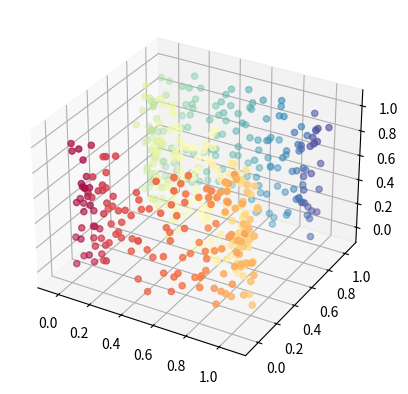

The script that saved this image:
import numpy as np

def make_s_sheet(n_samples, noise_factor):
	"""
		n_samples: number of points to generate
		noise_factor: variance of the noise added to each dimension
		
		For best results, noise_factor should be pretty small (at most 0.001)
	"""

	# The s curve is parameterized by 
	# x(s,t) = 0.5 + sin(t)cos(t)
	# y(s,t) = 0.5 + 0.5cos(t)
	# z(s,t) = s
	# for 0 <= s <= 1 and (3/4)pi <= t <= (9/4)pi
	sLowerBound = 0.0
	sUpperBound = 1.0
	tLowerBound = 3.0 * np.pi / 4.0
	tUpperBound = 9.0 * np.pi / 4.0
	
	s = np.random.uniform(sLowerBound, sUpperBound, n_samples)
	t = np.random.uniform(tLowerBound, tUpperBound, n_samples)
	data = np.array([0.5 + np.multiply(np.sin(t), np.cos(t)), 0.5 + (0.5 * np.cos(t)), s]).transpose()
	# data.shape will be (n_samples, 3), so we can interpret it as a list of n_samples 3D points

	# Add Gaussian noise to the samples
	mean = [0, 0, 0]
	cov = [[noise_factor, 0, 0],
	       [0, noise_factor, 0],
	       [0, 0, noise_factor]]
	noise = np.random.multivariate_normal(mean, cov, n_samples)

	color = (t - tLowerBound) / (tUpperBound - tLowerBound)

	return (data + noise, color)

if __name__ == "__main__":
	from mpl_toolkits.mplot3d import Axes3D
	import matplotlib.pyplot as plt
	data, color = make_s_sheet(500, 0.001)
	fig = plt.figure()
	ax = fig.add_subplot(111, projection='3d')
	ax.scatter(data[:,0], data[:,1], data[:,2], c=color, cmap=plt.cm.Spectral)
	plt.show()